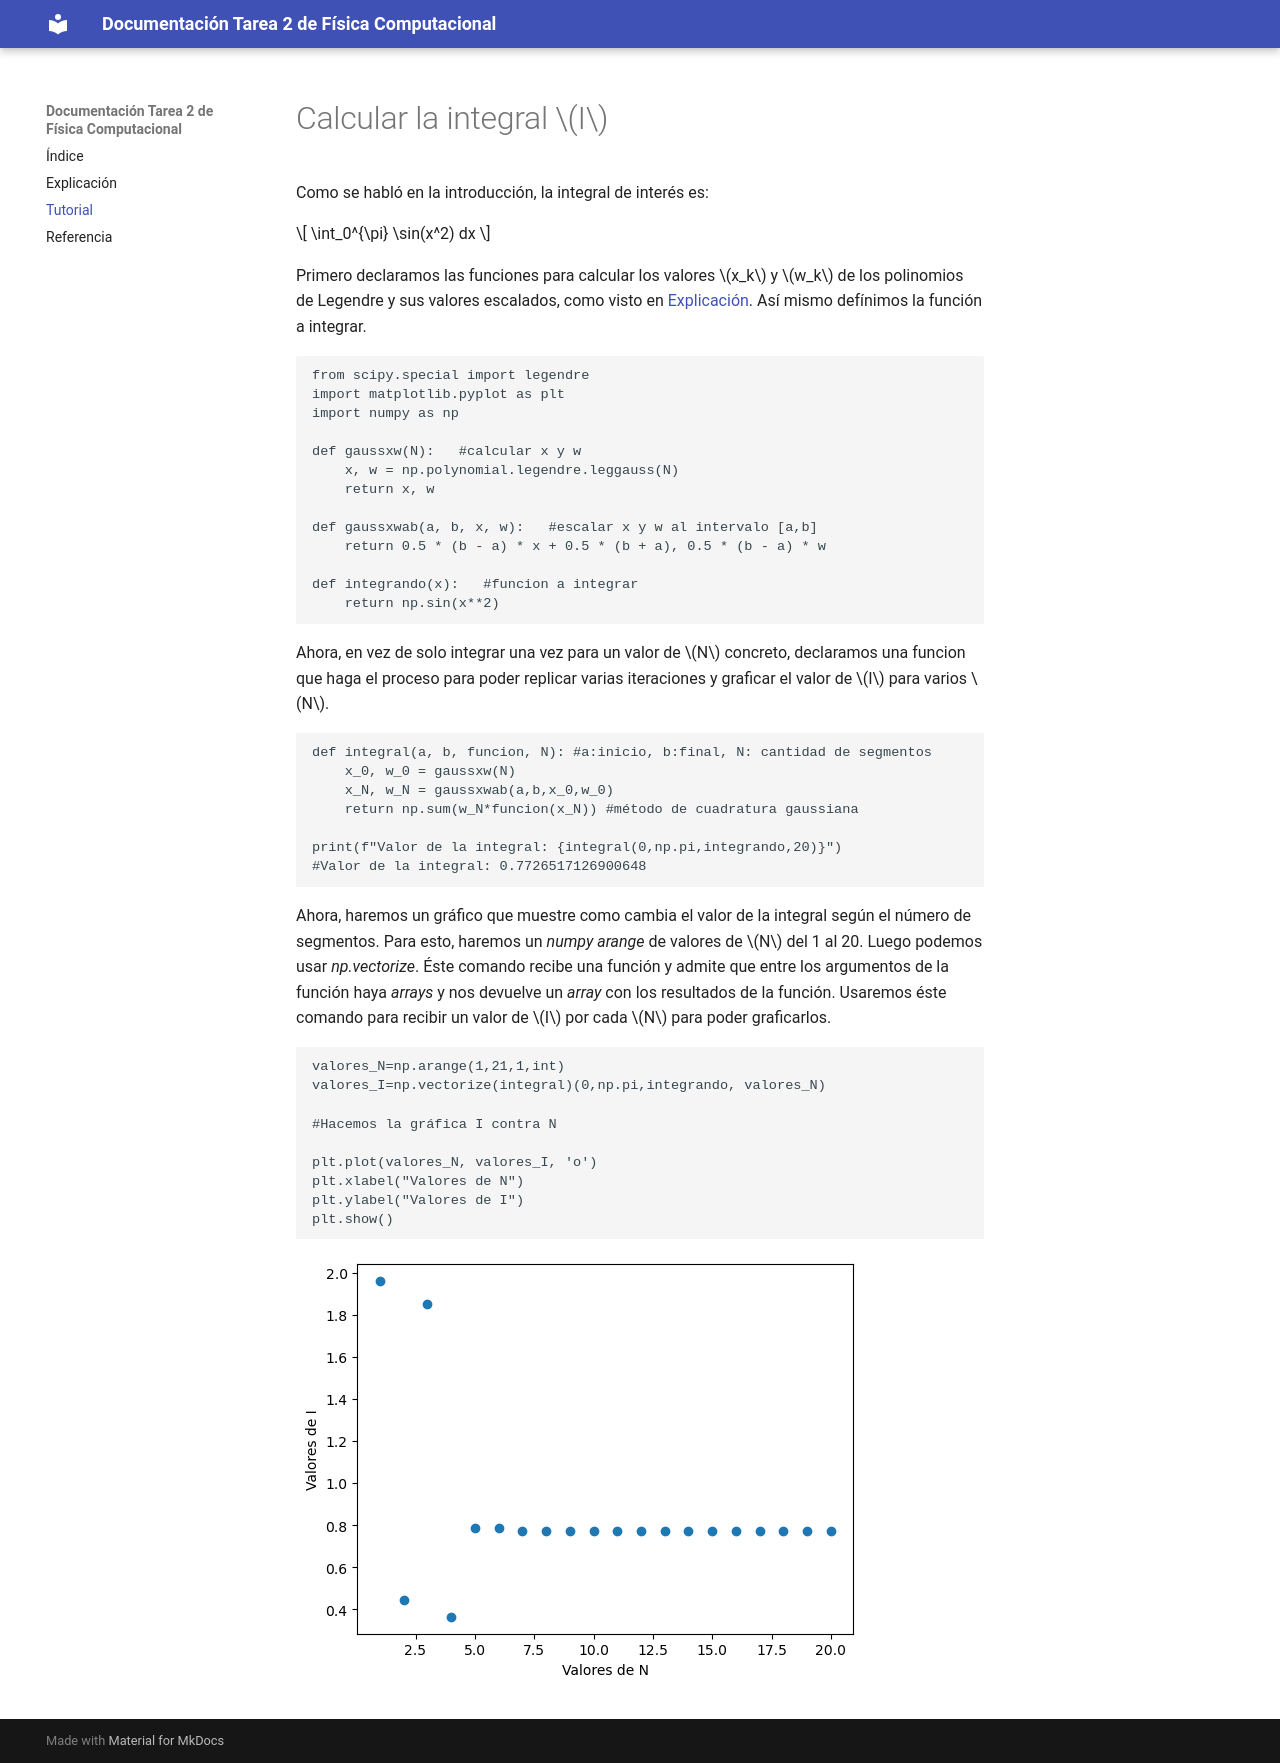

repository: KevMau17/Tarea-2 · page: tutorials/index.html · generator: mkdocs

#Calcular la integral $I$

Como se habló en la introducción, la integral de interés es:

$$ \int_0^{\pi} \sin(x^2) dx $$

Primero declaramos las funciones para calcular los valores $x_k$ y $w_k$ de los polinomios de Legendre y sus valores escalados, como visto en [Explicación](explanation.md). Así mismo defínimos la función a integrar.

```python
from scipy.special import legendre
import matplotlib.pyplot as plt
import numpy as np

def gaussxw(N):   #calcular x y w
    x, w = np.polynomial.legendre.leggauss(N)
    return x, w

def gaussxwab(a, b, x, w):   #escalar x y w al intervalo [a,b]
    return 0.5 * (b - a) * x + 0.5 * (b + a), 0.5 * (b - a) * w

def integrando(x):   #funcion a integrar
    return np.sin(x**2)
```
Ahora, en vez de solo integrar una vez para un valor de $N$ concreto, declaramos una funcion que haga el proceso para poder replicar varias iteraciones y graficar el valor de $I$ para varios $N$.

```python
def integral(a, b, funcion, N): #a:inicio, b:final, N: cantidad de segmentos
    x_0, w_0 = gaussxw(N)
    x_N, w_N = gaussxwab(a,b,x_0,w_0)
    return np.sum(w_N*funcion(x_N)) #método de cuadratura gaussiana

print(f"Valor de la integral: {integral(0,np.pi,integrando,20)}")
#Valor de la integral: 0.7726517126900648
```

Ahora, haremos un gráfico que muestre como cambia el valor de la integral según el número de segmentos. Para esto, haremos un *numpy arange* de valores de $N$ del 1 al 20. Luego podemos usar *np.vectorize*. Éste comando recibe una función y admite que entre los argumentos de la función haya *arrays* y nos devuelve un *array* con los resultados de la función. Usaremos éste comando para recibir un valor de $I$ por cada $N$ para poder graficarlos.

```python
valores_N=np.arange(1,21,1,int)
valores_I=np.vectorize(integral)(0,np.pi,integrando, valores_N)

#Hacemos la gráfica I contra N

plt.plot(valores_N, valores_I, 'o')
plt.xlabel("Valores de N")
plt.ylabel("Valores de I")
plt.show()
```

![Gráfico resultante](img/imagen.png)
